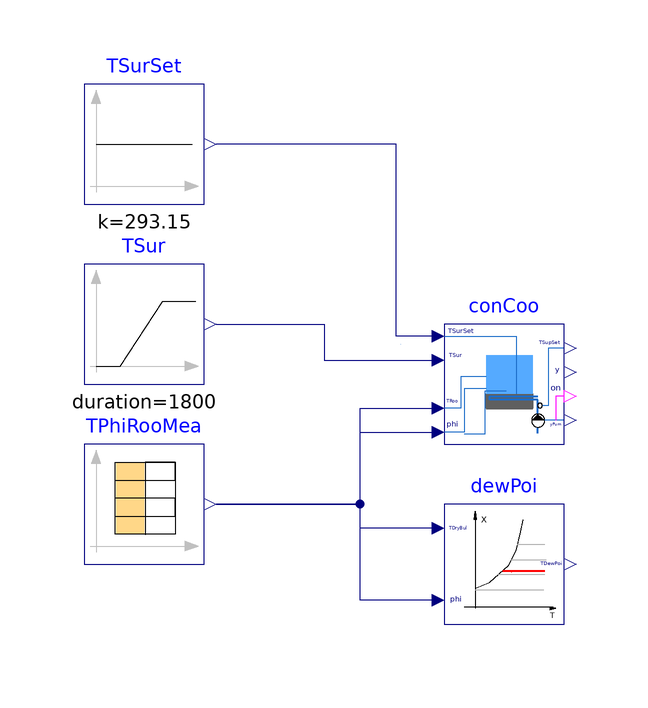

Above is the diagram view of the following Modelica model: its components placed by their Placement annotations and its connect equations drawn as lines.

model HighMassSupplyTemperature_TSurRelHum
  "Validation model for the room temperature controller that takes the surface temperature set point as an input"
  extends Modelica.Icons.Example;

  BuildingsLite.Controls.OBC.CDL.Reals.Sources.TimeTable TPhiRooMea(
    table=[0.0, 18, 0.5;
           0.5, 28, 0.5;
           1.0, 18, 0.5;
           1.0, 18, 0.9;
           1.5, 28, 0.9;
           2.0, 18, 0.9],
    extrapolation=BuildingsLite.Controls.OBC.CDL.Types.Extrapolation.HoldLastPoint,
    offset={273.15, 0},
    timeScale=3600) "Measured room temperature and relative humidity"
    annotation (Placement(transformation(extent={{-60,-30},{-40,-10}})));

  BuildingsLite.Controls.OBC.RadiantSystems.Cooling.HighMassSupplyTemperature_TSurRelHum
                                                                            conCoo(
      TSupSet_min=291.15) "Controller"
    annotation (Placement(transformation(extent={{0,-10},{20,10}})));

  BuildingsLite.Controls.OBC.CDL.Reals.Sources.Constant TSurSet(final k(
      final unit="K",
      displayUnit="degC") = 293.15) "Set point temperature for surface"
    annotation (Placement(transformation(extent={{-60,30},{-40,50}})));

  CDL.Psychrometrics.DewPoint_TDryBulPhi dewPoi "Dew point temperature"
    annotation (Placement(transformation(extent={{0,-40},{20,-20}})));
  CDL.Reals.Sources.Ramp     TSur(
    height=1,
    duration=1800,
    offset=293.15)                  "Measured surface temperature"
    annotation (Placement(transformation(extent={{-60,0},{-40,20}})));
equation
  connect(TPhiRooMea.y[1], conCoo.TRoo) annotation (Line(points={{-38,-20},{-14,
          -20},{-14,-4},{-2,-4}},
                             color={0,0,127}));
  connect(TPhiRooMea.y[2], conCoo.phiRoo) annotation (Line(points={{-38,-20},{-14,
          -20},{-14,-8},{-2,-8}},color={0,0,127}));
  connect(dewPoi.TDryBul, TPhiRooMea.y[1]) annotation (Line(points={{-2,-24},{-14,
          -24},{-14,-20},{-38,-20}}, color={0,0,127}));
  connect(dewPoi.phi, TPhiRooMea.y[2]) annotation (Line(points={{-2,-36},{-14,-36},
          {-14,-20},{-38,-20}}, color={0,0,127}));
  connect(conCoo.TSurSet, TSurSet.y) annotation (Line(points={{-2,8},{-8,8},{-8,
          40},{-38,40}}, color={0,0,127}));
  connect(TSur.y, conCoo.TSur) annotation (Line(points={{-38,10},{-20,10},{-20,4},
          {-2,4}}, color={0,0,127}));
  annotation (
    Documentation(
      info="<html>
<p>
This example validates the room temperature controller
<a href=\"modelica://BuildingsLite.Controls.OBC.RadiantSystems.Cooling.HighMassSupplyTemperature_TSurRelHum\">
BuildingsLite.Controls.OBC.RadiantSystems.Cooling.HighMassSupplyTemperature_TSurRelHum</a>
for the radiant system.
The validation model applies a
ramp signal for the measured surface temperature and a tabulated signal to the controller input for the measured room air temperature.
The model also calculates the dew point temperature to verify that the supply water temperature is never below the dew point.
</p>
</html>",
      revisions="<html>
<ul>
<li>
March 29, 2022, by Michael Wetter:<br/>
First implementation.
</li>
</ul>
</html>"),
    __Dymola_Commands(
      file="modelica://Buildings/Resources/Scripts/Dymola/Controls/OBC/RadiantSystems/Cooling/Validation/HighMassSupplyTemperature_TSurRelHum.mos" "Simulate and plot"),
    experiment(
      StopTime=7200,
      Tolerance=1e-06));
end HighMassSupplyTemperature_TSurRelHum;